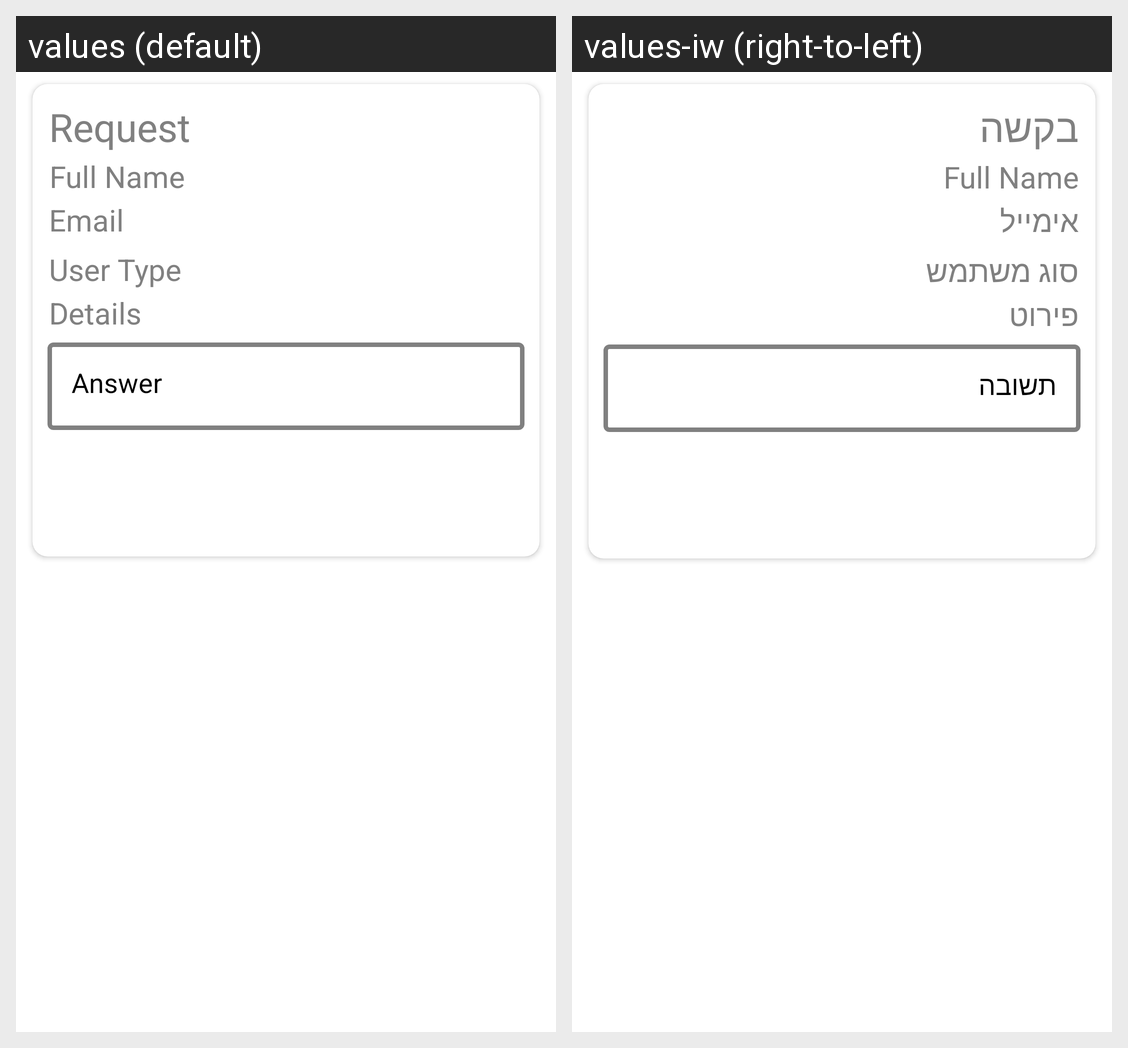

This grid shows one Android layout under two languages. Give, for every string resource on the screen, its name, the default text and each shown locale's text.
Android screen res/layout/request_item.xml rendered under 2 locales, left to right: values (default), values-iw (right-to-left). Device: Nexus 5 (rendered at 1080×1920; each locale shown at half size, 540×960, under a caption strip naming it); theme Theme.EasyLearnSCE.
Strings drawn on this screen, with the default value and each locale's value (text and hints the layout hard-codes, and strings that could not be matched under every locale, appear in the picture but are not listed):

Request
  values: Request
  values-iw: בקשה

Email
  values: Email
  values-iw: אימייל

UserType
  values: User Type
  values-iw: סוג משתמש

Details
  values: Details
  values-iw: פירוט

Answer
  values: Answer
  values-iw: תשובה
